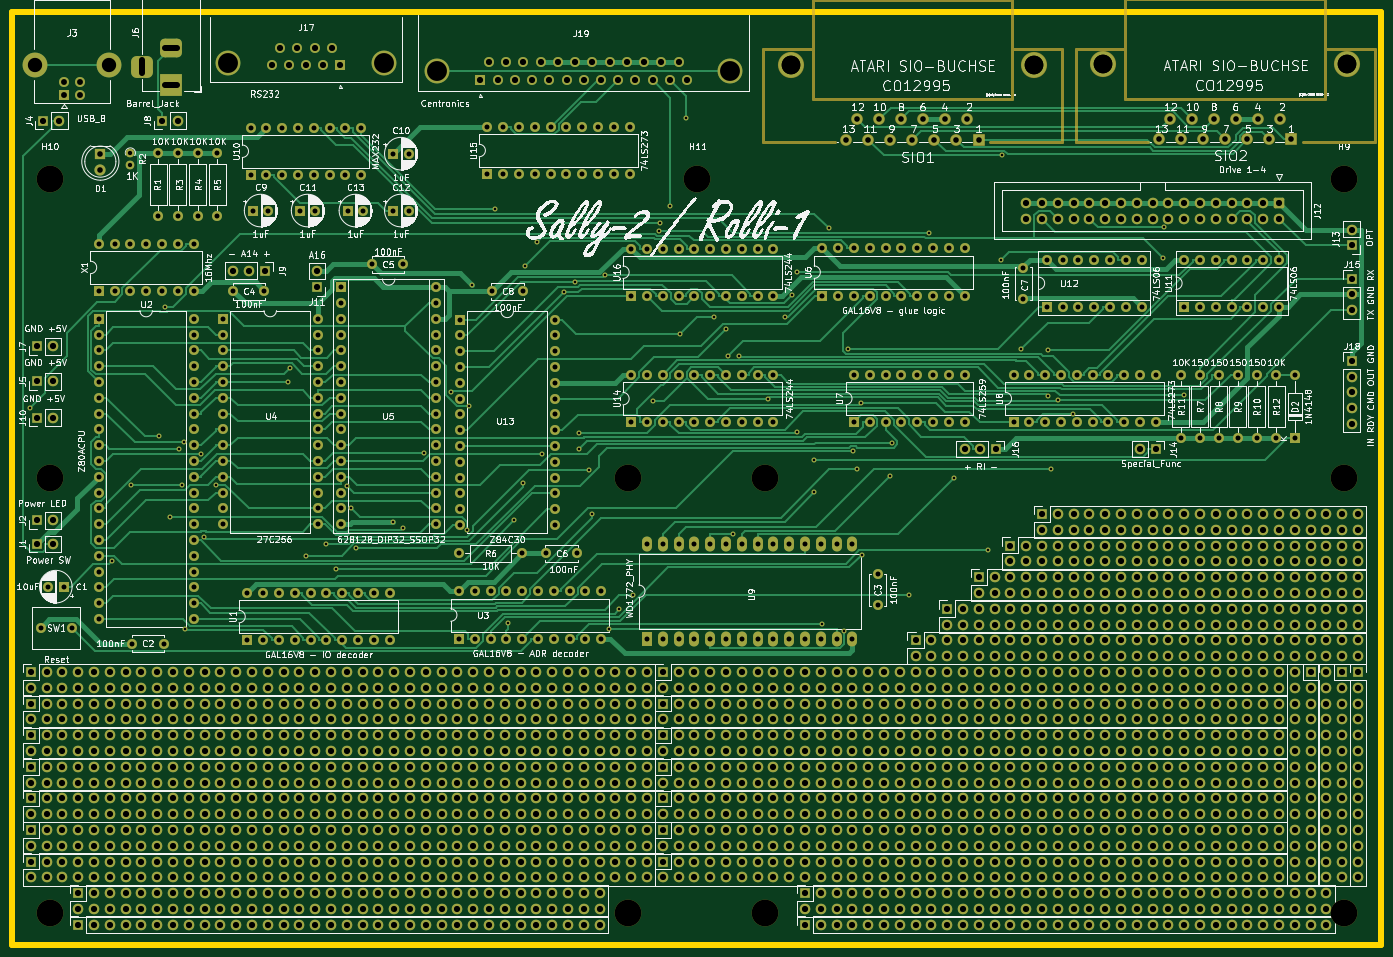
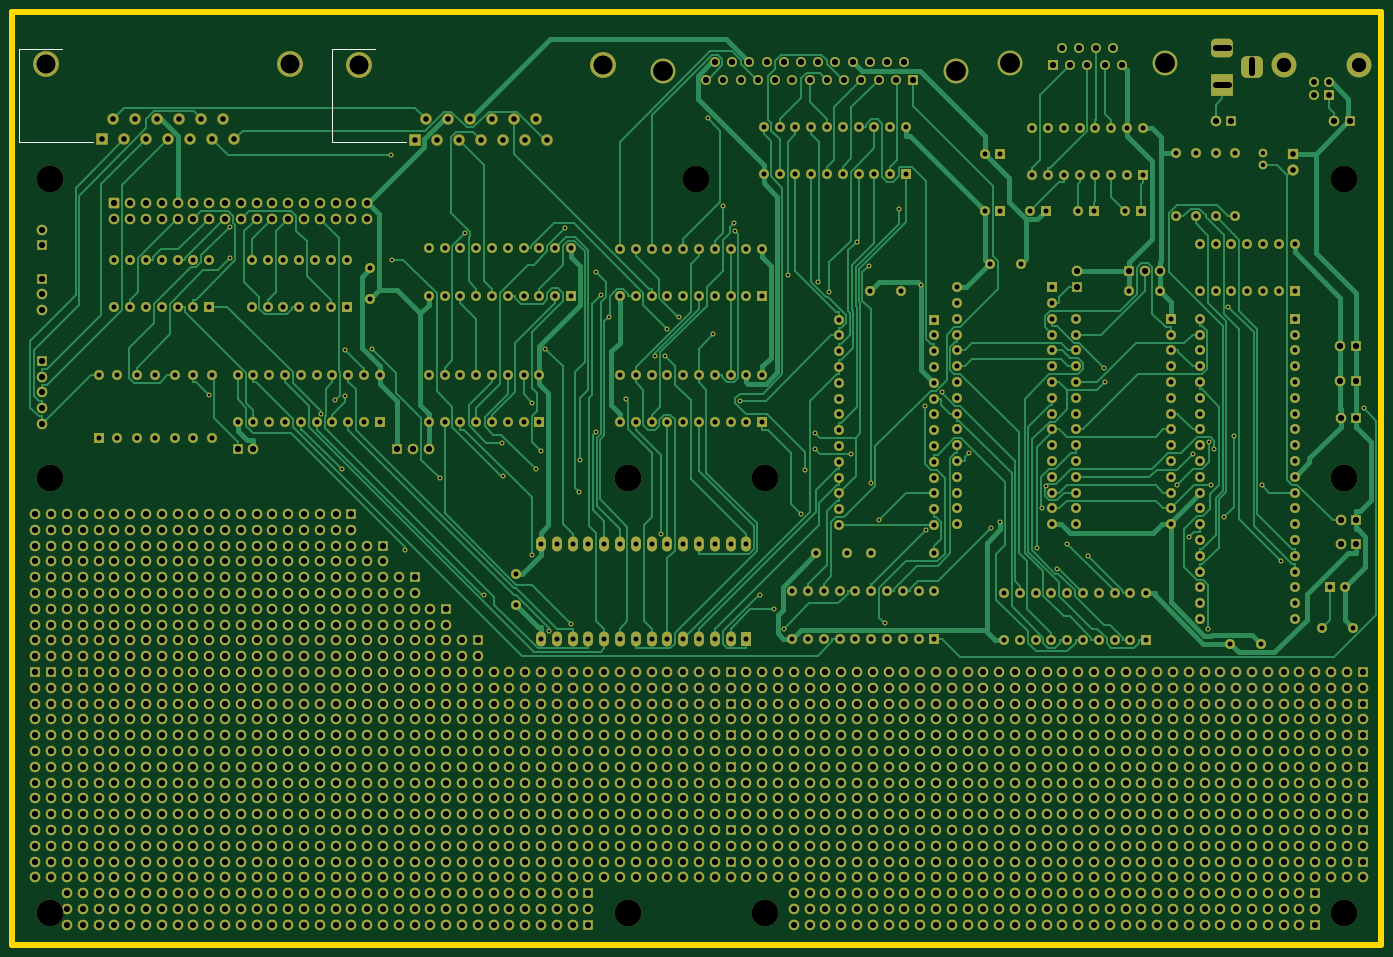
Circuit board: 11 layer files. Board 220.0 x 150.0 mm.
- bottom_copper: Sally2-B_Cu.gbl (122003 bytes)
- bottom_mask: Sally2-B_Mask.gbs (61328 bytes)
- paste: Sally2-B_Paste.gbp (485 bytes)
- bottom_silk: Sally2-B_Silkscreen.gbo (61656 bytes)
- outline: Sally2-Edge_Cuts.gm1 (621 bytes)
- top_copper: Sally2-F_Cu.gtl (116128 bytes)
- top_mask: Sally2-F_Mask.gts (62516 bytes)
- paste: Sally2-F_Paste.gtp (485 bytes)
- top_silk: Sally2-F_Silkscreen.gto (469888 bytes)
- drill: Sally2-NPTH.drl (613 bytes)
- drill: Sally2-PTH.drl (40280 bytes)

=== bottom_copper: Sally2-B_Cu.gbl (122003 bytes, source omitted) ===
=== bottom_mask: Sally2-B_Mask.gbs (61328 bytes, source omitted) ===
=== paste: Sally2-B_Paste.gbp ===
G04 #@! TF.GenerationSoftware,KiCad,Pcbnew,8.0.3*
G04 #@! TF.CreationDate,2024-07-12T16:59:53+02:00*
G04 #@! TF.ProjectId,Sally2,53616c6c-7932-42e6-9b69-6361645f7063,rev?*
G04 #@! TF.SameCoordinates,Original*
G04 #@! TF.FileFunction,Paste,Bot*
G04 #@! TF.FilePolarity,Positive*
%FSLAX46Y46*%
G04 Gerber Fmt 4.6, Leading zero omitted, Abs format (unit mm)*
G04 Created by KiCad (PCBNEW 8.0.3) date 2024-07-12 16:59:53*
%MOMM*%
%LPD*%
G01*
G04 APERTURE LIST*
G04 APERTURE END LIST*
M02*

=== bottom_silk: Sally2-B_Silkscreen.gbo (61656 bytes, source omitted) ===
=== outline: Sally2-Edge_Cuts.gm1 ===
G04 #@! TF.GenerationSoftware,KiCad,Pcbnew,8.0.3*
G04 #@! TF.CreationDate,2024-07-12T16:59:53+02:00*
G04 #@! TF.ProjectId,Sally2,53616c6c-7932-42e6-9b69-6361645f7063,rev?*
G04 #@! TF.SameCoordinates,Original*
G04 #@! TF.FileFunction,Profile,NP*
%FSLAX46Y46*%
G04 Gerber Fmt 4.6, Leading zero omitted, Abs format (unit mm)*
G04 Created by KiCad (PCBNEW 8.0.3) date 2024-07-12 16:59:53*
%MOMM*%
%LPD*%
G01*
G04 APERTURE LIST*
G04 #@! TA.AperFunction,Profile*
%ADD10C,1.000000*%
G04 #@! TD*
G04 APERTURE END LIST*
D10*
X10000000Y0D02*
X230000000Y0D01*
X230000000Y-150000000D01*
X10000000Y-150000000D01*
X10000000Y0D01*
M02*

=== top_copper: Sally2-F_Cu.gtl (116128 bytes, source omitted) ===
=== top_mask: Sally2-F_Mask.gts (62516 bytes, source omitted) ===
=== paste: Sally2-F_Paste.gtp ===
G04 #@! TF.GenerationSoftware,KiCad,Pcbnew,8.0.3*
G04 #@! TF.CreationDate,2024-07-12T16:59:53+02:00*
G04 #@! TF.ProjectId,Sally2,53616c6c-7932-42e6-9b69-6361645f7063,rev?*
G04 #@! TF.SameCoordinates,Original*
G04 #@! TF.FileFunction,Paste,Top*
G04 #@! TF.FilePolarity,Positive*
%FSLAX46Y46*%
G04 Gerber Fmt 4.6, Leading zero omitted, Abs format (unit mm)*
G04 Created by KiCad (PCBNEW 8.0.3) date 2024-07-12 16:59:53*
%MOMM*%
%LPD*%
G01*
G04 APERTURE LIST*
G04 APERTURE END LIST*
M02*

=== top_silk: Sally2-F_Silkscreen.gto (469888 bytes, source omitted) ===
=== drill: Sally2-NPTH.drl ===
M48
; DRILL file {KiCad 8.0.3} date 2024-07-12T16:59:56+0200
; FORMAT={-:-/ absolute / metric / decimal}
; #@! TF.CreationDate,2024-07-12T16:59:56+02:00
; #@! TF.GenerationSoftware,Kicad,Pcbnew,8.0.3
; #@! TF.FileFunction,NonPlated,1,2,NPTH
FMAT,2
METRIC
; #@! TA.AperFunction,NonPlated,NPTH,ComponentDrill
T1C3.000
; #@! TA.AperFunction,NonPlated,NPTH,ComponentDrill
T2C4.300
%
G90
G05
T1
X135.091Y-8.541
X174.281Y-8.541
X185.383Y-8.502
X224.573Y-8.502
T2
X16.0Y-26.994
X16.0Y-75.0
X16.0Y-145.0
X109.0Y-75.0
X109.0Y-145.0
X120.114Y-26.994
X131.0Y-75.0
X131.0Y-145.0
X224.0Y-26.994
X224.0Y-75.0
X224.0Y-145.0
M30

=== drill: Sally2-PTH.drl (40280 bytes, source omitted) ===
